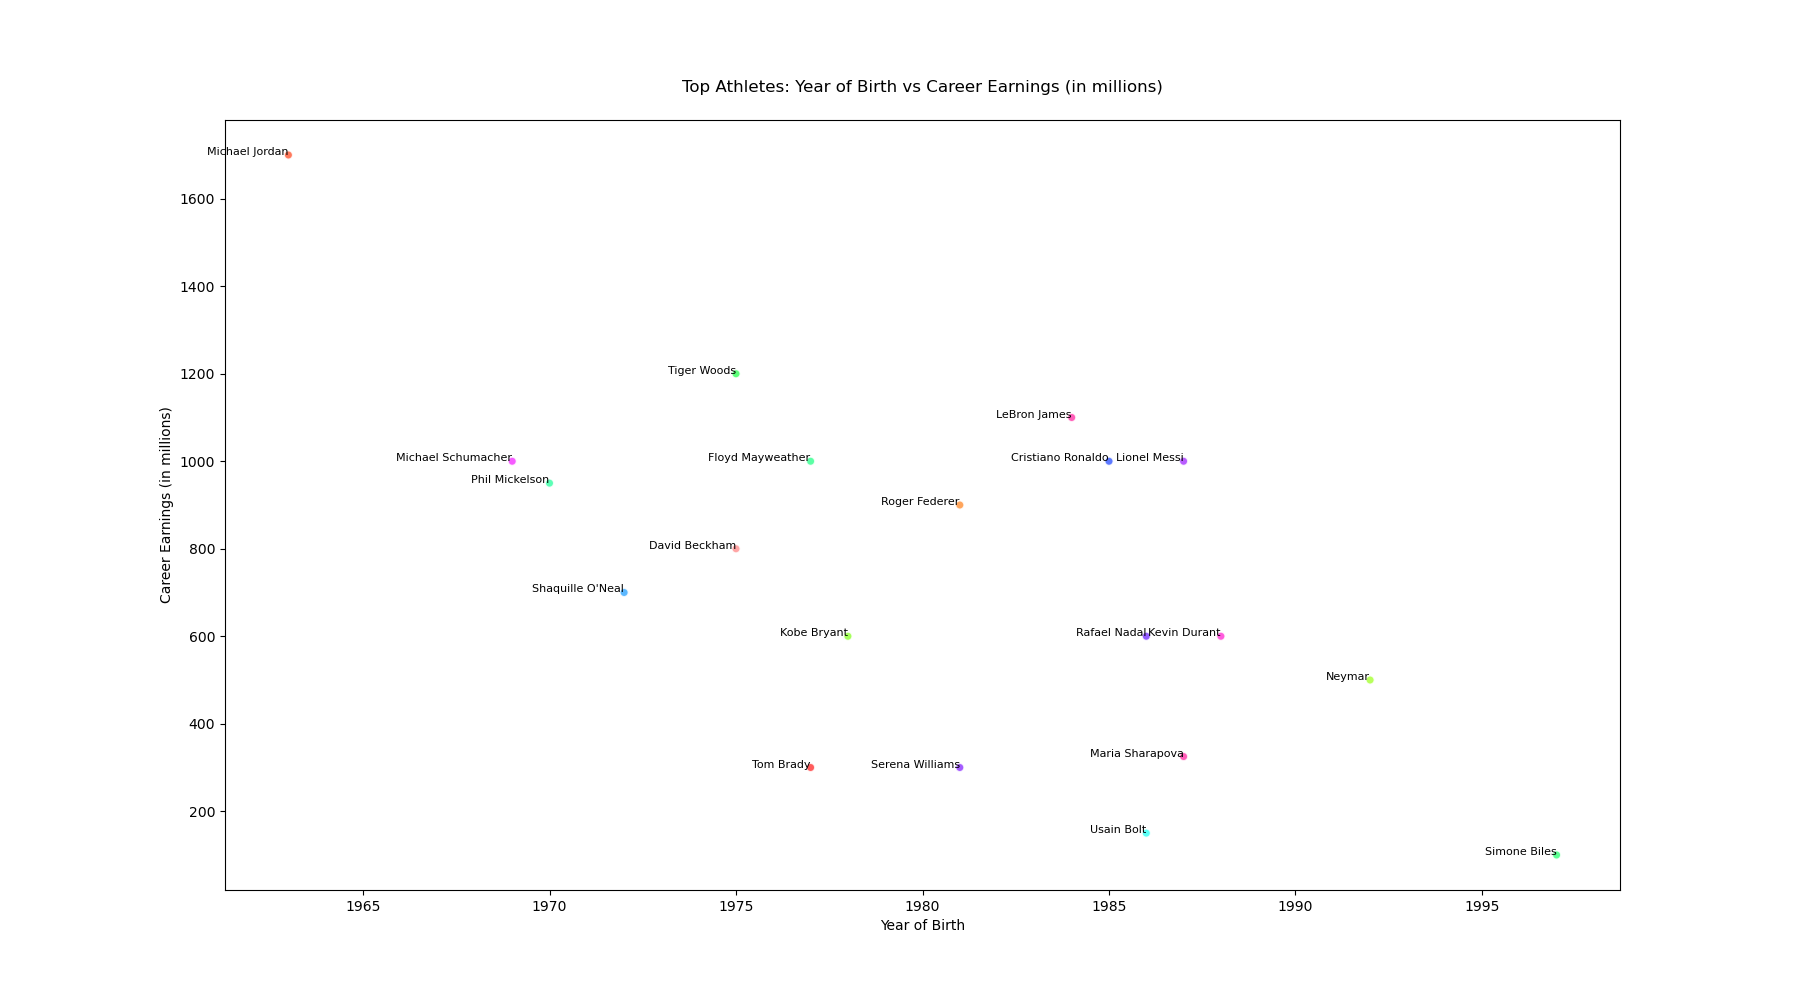

The table this chart was drawn from, first rows:
Name, Year_of_Birth, Career_Earnings
Michael Jordan, 1963, 1700
Tiger Woods, 1975, 1200
Cristiano Ronaldo, 1985, 1000
LeBron James, 1984, 1100
Lionel Messi, 1987, 1000
Roger Federer, 1981, 900
Floyd Mayweather, 1977, 1000
Serena Williams, 1981, 300
Tom Brady, 1977, 300
Usain Bolt, 1986, 150
Michael Schumacher, 1969, 1000
Phil Mickelson, 1970, 950
David Beckham, 1975, 800
Kobe Bryant, 1978, 600
Shaquille O'Neal, 1972, 700
Kevin Durant, 1988, 600
Neymar, 1992, 500
Maria Sharapova, 1987, 325
Simone Biles, 1997, 100
Rafael Nadal, 1986, 600
